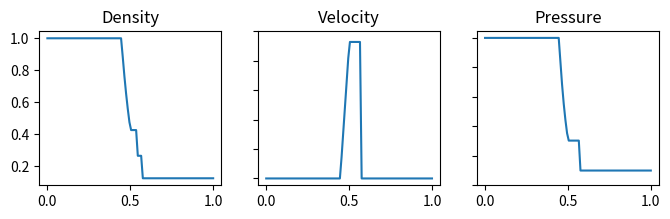

The matplotlib source for this figure:
# Libraries
import numpy as np
from scipy.optimize import newton
import matplotlib.pyplot as plt

# Function to find the roots of!
def f(P, pL, pR, cL, cR, gg):
    a = (gg-1)*(cR/cL)*(P-1) 
    b = np.sqrt( 2*gg*(2*gg + (gg+1)*(P-1) ) )
    return P - pL/pR*( 1 - a/b )**(2.*gg/(gg-1.))

# Analtyic Sol to Sod Shock
def SodShockAnalytic(rL, uL, pL, rR, uR, pR, xs, x0, T, gg):
    # rL, uL, pL, rR, uR, pR : Initial conditions of the Reimann problem 
    # xs: position array (e.g. xs = [0,dx,2*dx,...,(Nx-1)*dx])
    # x0: THIS IS AN INDEX! the array index where the interface sits.
    # T: the desired solution time
    # gg: adiabatic constant 1.4=7/5 for a 3D diatomic gas
    dx = xs[1]
    Nx = len(xs)
    v_analytic = np.zeros((3,Nx),dtype='float64')

    # compute speed of sound
    cL = np.sqrt(gg*pL/rL); 
    cR = np.sqrt(gg*pR/rR);
    # compute P
    P = newton(f, 0.5, args=(pL, pR, cL, cR, gg), tol=1e-12);

    # compute region positions right to left
    # region R
    c_shock = uR + cR*np.sqrt( (gg-1+P*(gg+1)) / (2*gg) )
    x_shock = x0 + int(np.floor(c_shock*T/dx))
    v_analytic[0,x_shock-1:] = rR
    v_analytic[1,x_shock-1:] = uR
    v_analytic[2,x_shock-1:] = pR
    
    # region 2
    alpha = (gg+1)/(gg-1)
    c_contact = uL + 2*cL/(gg-1)*( 1-(P*pR/pL)**((gg-1.)/2/gg) )
    x_contact = x0 + int(np.floor(c_contact*T/dx))
    v_analytic[0,x_contact:x_shock-1] = (1 + alpha*P)/(alpha+P)*rR
    v_analytic[1,x_contact:x_shock-1] = c_contact
    v_analytic[2,x_contact:x_shock-1] = P*pR
    
    # region 3
    r3 = rL*(P*pR/pL)**(1/gg);
    p3 = P*pR;
    c_fanright = c_contact - np.sqrt(gg*p3/r3)
    x_fanright = x0 + int(np.ceil(c_fanright*T/dx))
    v_analytic[0,x_fanright:x_contact] = r3;
    v_analytic[1,x_fanright:x_contact] = c_contact;
    v_analytic[2,x_fanright:x_contact] = P*pR;
    
    # region 4
    c_fanleft = -cL
    x_fanleft = x0 + int(np.ceil(c_fanleft*T/dx))
    u4 = 2 / (gg+1) * (cL + (xs[x_fanleft:x_fanright]-xs[x0])/T )
    v_analytic[0,x_fanleft:x_fanright] = rL*(1 - (gg-1)/2.*u4/cL)**(2/(gg-1));
    v_analytic[1,x_fanleft:x_fanright] = u4;
    v_analytic[2,x_fanleft:x_fanright] = pL*(1 - (gg-1)/2.*u4/cL)**(2*gg/(gg-1));

    # region L
    v_analytic[0,:x_fanleft] = rL
    v_analytic[1,:x_fanleft] = uL
    v_analytic[2,:x_fanleft] = pL

    return v_analytic

# Physics
gg=1.4  # gamma = C_v / C_p = 7/5 for ideal gas
rL, uL, pL =  1.0,  0.0, 1; 
rR, uR, pR = 0.125, 0.0, .1

# Set Disretization
Nx = 100
X = 1.
dx = X/(Nx-1)
xs = np.linspace(0,X,Nx)
x0 = Nx//2
T = 0.05

analytic = SodShockAnalytic(rL, uL, pL, rR, uR, pR, xs, x0, T, gg)

fig, axs = plt.subplots(1,3,figsize=(8,2))#, layout='constrained')
axs[0].set_title("Density")
axs[0].plot(xs,analytic[0].T)
axs[1].set_title("Velocity")
axs[1].plot(xs,analytic[1].T)
axs[1].set_yticks([0.,.2,.4,.6,.8,1.],['','','','','',''])
axs[2].set_title("Pressure")
axs[2].plot(xs,analytic[2].T)
axs[2].set_yticks([0.,.2,.4,.6,.8,1.],['','','','','',''])
#for i in range(3):
#    axs[i].set_xlim([0.,1.])
#    axs[i].set_ylim([-.05,1.05])

plt.show()